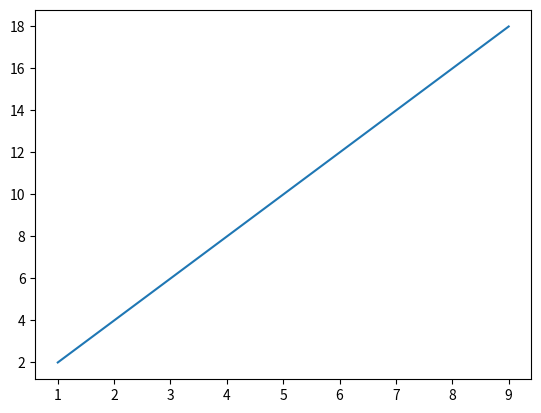

Python code for this plot:
from matplotlib import pyplot as plt
import numpy as np

x=np.arange(1,10)
y=x*2
plt.plot(x,y)
plt.show()